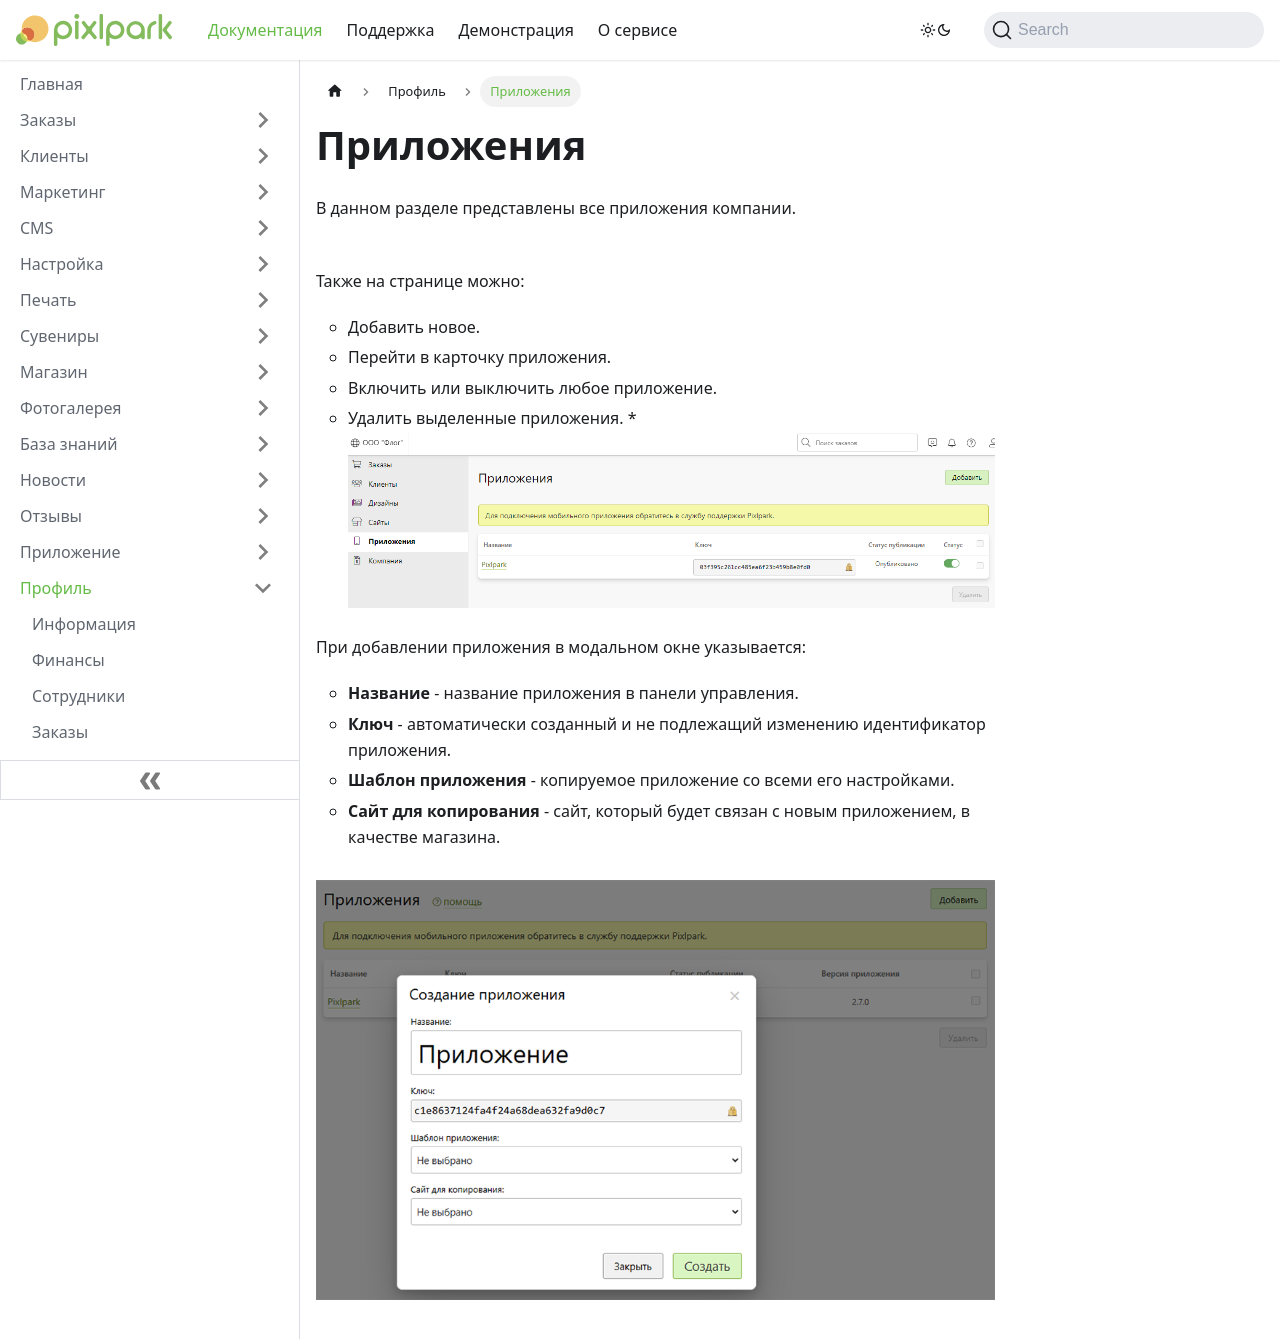

repository: Pixlpark/new-doc · page: profile/app.html · generator: docusaurus

---
title: Приложения
description: Список приложений компании с возможность управления ими
sidebar_position: 7
---

# Приложения
* В данном разделе представлены все приложения компании.
* Также на странице можно:
    + Добавить новое.
    + Перейти в карточку приложения.
    + Включить или выключить любое приложение.
    + Удалить выделенные приложения.
*![](../_media/profile/apps.png ':size=80%')

* При добавлении приложения в модальном окне указывается:
    + __Название__ - название приложения в панели управления.
    + __Ключ__ - автоматически созданный и не подлежащий изменению идентификатор приложения.
    + __Шаблон приложения__ - копируемое приложение со всеми его настройками.
    + __Сайт для копирования__ - сайт, который будет связан с новым приложением, в качестве магазина.

![](../_media/profile/apps-add.png)
